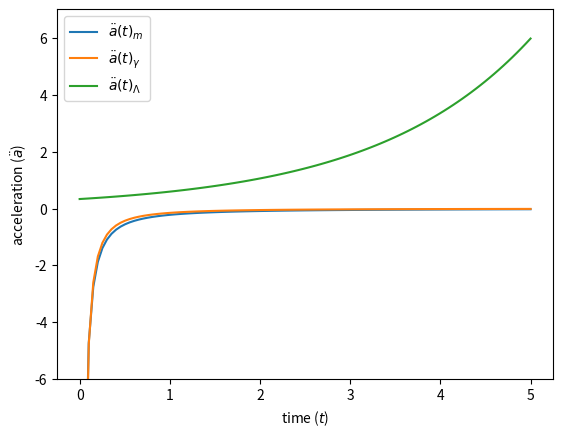

This figure's Python source:
import numpy as np
import matplotlib.pyplot as plt

###### the $\rho_0$ of dust, radiation and cosmological constant
rh_dark = 1.2
rh_radia = 2
rh_lam = 1

######### time
t = np.linspace(0,5,100)

##### the acceleration in terms of time
a1= ( -rh_dark/6.)*(((3/4.)*rh_dark)**(-1.))
accele1 = a1*(t**(-4/3.))

a2 = (-rh_radia/3.)*(((rh_radia*4)/3.)**(-3/2))
accele2 = a2*(t**(-3/2.))

accele3 = rh_lam/3.*(np.exp(np.sqrt(rh_lam/3.)*t))

plt.plot(t,accele1, label=r'$\ddot{a}(t)_m$')
plt.plot(t,accele2, label=r'$\ddot{a}(t)_{\gamma}$')
plt.plot(t,accele3, label=r'$\ddot{a}(t)_{\Lambda}$')
plt.legend(loc="upper left")    
plt.xlabel(r'time ($t$)')
plt.ylabel(r'acceleration ($\ddot{a}$)')
#plt.grid()
#plt.title('acceleration as function of time')
axes = plt.gca()
axes.set_ylim([-6,7])
plt.show() 


